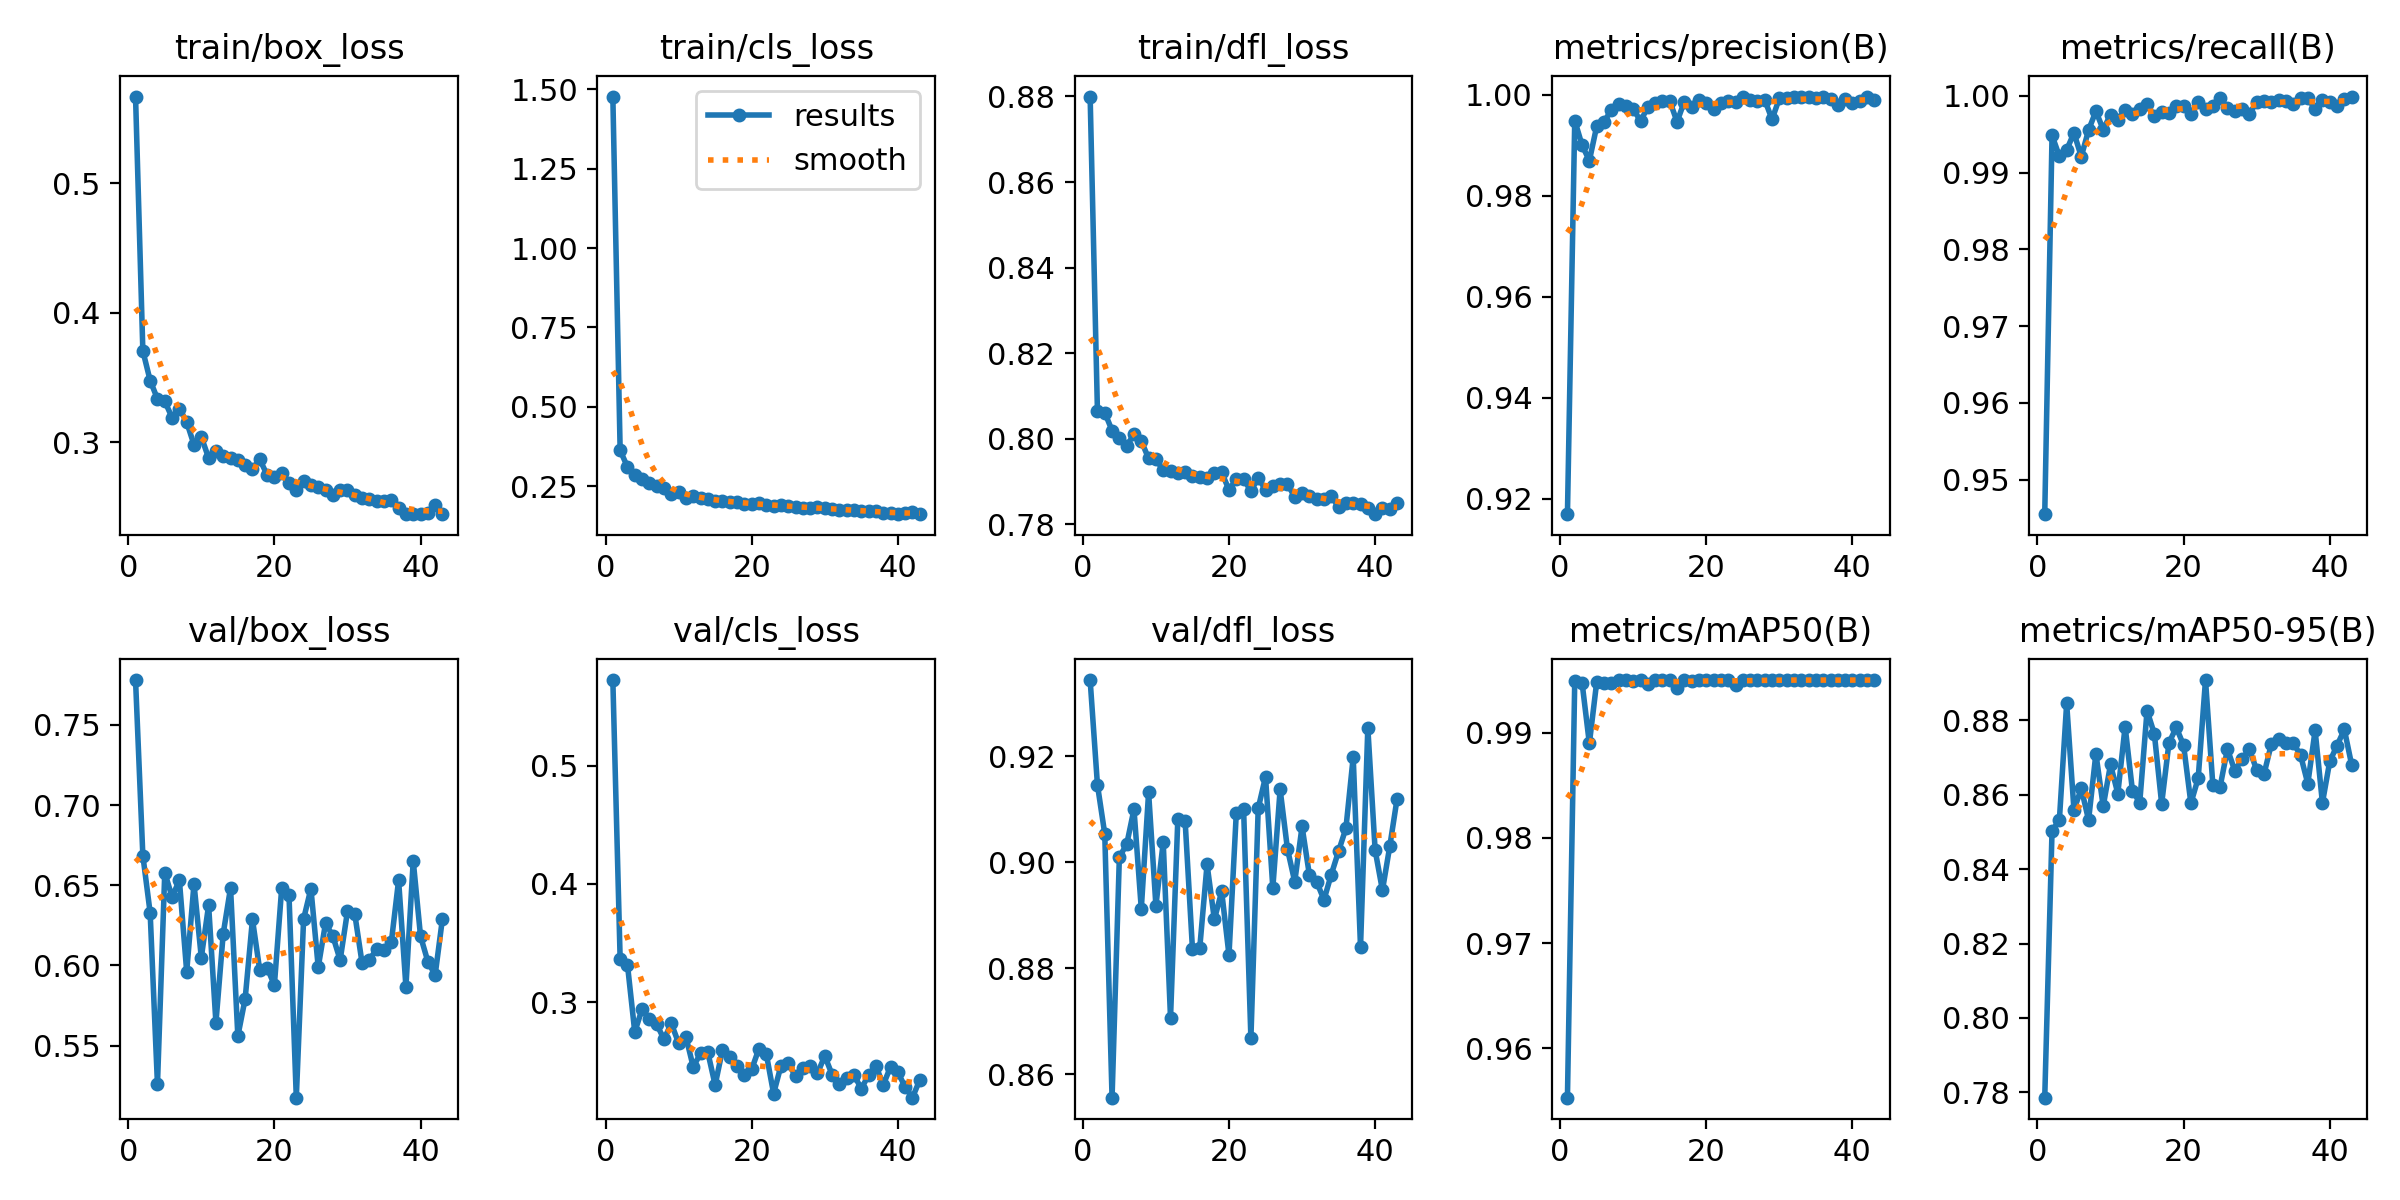

The data file committed next to this chart (first rows):
epoch, time, train/box_loss, train/cls_loss, train/dfl_loss, metrics/precision(B), metrics/recall(B), metrics/mAP50(B), metrics/mAP50-95(B), val/box_loss, val/cls_loss, val/dfl_loss, lr/pg0, lr/pg1, lr/pg2
1, 135.1, 0.5669, 1.478, 0.88, 0.9169, 0.9455, 0.9553, 0.7786, 0.7779, 0.5726, 0.9344, 0.0002038, 0.0002038, 0.0002038
2, 195.6, 0.3705, 0.3623, 0.8064, 0.9949, 0.9949, 0.9949, 0.8503, 0.6685, 0.3362, 0.9146, 0.000412, 0.000412, 0.000412
3, 261.6, 0.3476, 0.3106, 0.8061, 0.99, 0.9921, 0.9948, 0.8531, 0.6328, 0.3317, 0.9054, 0.0006199, 0.0006199, 0.0006199
4, 328.2, 0.3335, 0.2848, 0.8019, 0.9869, 0.993, 0.989, 0.8845, 0.526, 0.2747, 0.8556, 0.0006236, 0.0006236, 0.0006236
5, 394.5, 0.3317, 0.2711, 0.8002, 0.9937, 0.9952, 0.9948, 0.8559, 0.6579, 0.2941, 0.901, 0.0006226, 0.0006226, 0.0006226
6, 460.2, 0.319, 0.2593, 0.7984, 0.9946, 0.9921, 0.9947, 0.8617, 0.6427, 0.2855, 0.9034, 0.0006212, 0.0006212, 0.0006212
7, 527.1, 0.326, 0.25, 0.801, 0.9969, 0.9956, 0.9947, 0.8532, 0.6531, 0.2813, 0.91, 0.0006195, 0.0006195, 0.0006195
8, 594, 0.3156, 0.2426, 0.7994, 0.9981, 0.998, 0.995, 0.871, 0.5961, 0.2685, 0.8912, 0.0006175, 0.0006175, 0.0006175
9, 660.8, 0.298, 0.2261, 0.7954, 0.9978, 0.9956, 0.995, 0.8568, 0.6509, 0.282, 0.9132, 0.0006153, 0.0006153, 0.0006153
10, 727.4, 0.3041, 0.2308, 0.7952, 0.9972, 0.9976, 0.9949, 0.8681, 0.6049, 0.2653, 0.8918, 0.0006127, 0.0006127, 0.0006127
11, 793.8, 0.2878, 0.2135, 0.7926, 0.9948, 0.9969, 0.995, 0.8603, 0.6376, 0.2707, 0.9038, 0.0006099, 0.0006099, 0.0006099
12, 860, 0.2931, 0.2195, 0.7926, 0.9975, 0.9981, 0.9946, 0.8783, 0.5643, 0.2452, 0.8706, 0.0006067, 0.0006067, 0.0006067
13, 927.6, 0.2892, 0.2112, 0.792, 0.9984, 0.9976, 0.995, 0.8611, 0.6199, 0.2565, 0.9082, 0.0006033, 0.0006033, 0.0006033
14, 994.8, 0.2877, 0.2102, 0.7922, 0.9987, 0.9983, 0.995, 0.8578, 0.6483, 0.2575, 0.9078, 0.0005996, 0.0005996, 0.0005996
15, 1061, 0.2861, 0.203, 0.7913, 0.9987, 0.9989, 0.995, 0.8825, 0.556, 0.2298, 0.8837, 0.0005956, 0.0005956, 0.0005956
16, 1128, 0.2825, 0.2028, 0.7911, 0.9946, 0.9973, 0.9943, 0.8763, 0.5793, 0.2596, 0.8839, 0.0005913, 0.0005913, 0.0005913
17, 1194, 0.2794, 0.1999, 0.7909, 0.9986, 0.9979, 0.995, 0.8575, 0.6287, 0.2534, 0.8996, 0.0005867, 0.0005867, 0.0005867
18, 1260, 0.2868, 0.1999, 0.7919, 0.9976, 0.9978, 0.9949, 0.8739, 0.597, 0.2457, 0.8892, 0.0005819, 0.0005819, 0.0005819
19, 1326, 0.2748, 0.1923, 0.7922, 0.9989, 0.9987, 0.995, 0.878, 0.5987, 0.238, 0.8945, 0.0005768, 0.0005768, 0.0005768
20, 1392, 0.2735, 0.1931, 0.7881, 0.9983, 0.9987, 0.995, 0.8732, 0.5878, 0.2432, 0.8825, 0.0005715, 0.0005715, 0.0005715
21, 1460, 0.2762, 0.1974, 0.7905, 0.9971, 0.9977, 0.995, 0.8577, 0.6482, 0.2606, 0.9093, 0.0005659, 0.0005659, 0.0005659
22, 1526, 0.2684, 0.1909, 0.7906, 0.9984, 0.9992, 0.995, 0.8644, 0.6437, 0.2561, 0.9101, 0.0005601, 0.0005601, 0.0005601
23, 1593, 0.2632, 0.1882, 0.7878, 0.9987, 0.9983, 0.995, 0.8908, 0.5176, 0.2225, 0.8668, 0.000554, 0.000554, 0.000554
24, 1660, 0.2702, 0.1912, 0.7909, 0.9985, 0.9987, 0.9945, 0.8627, 0.629, 0.246, 0.9102, 0.0005477, 0.0005477, 0.0005477
25, 1726, 0.2671, 0.1859, 0.7881, 0.9995, 0.9997, 0.995, 0.8621, 0.6479, 0.2484, 0.9162, 0.0005412, 0.0005412, 0.0005412
26, 1793, 0.2653, 0.1849, 0.789, 0.999, 0.9984, 0.995, 0.8722, 0.5989, 0.2372, 0.8952, 0.0005344, 0.0005344, 0.0005344
27, 1860, 0.2627, 0.182, 0.7895, 0.9987, 0.9981, 0.995, 0.8664, 0.6264, 0.2441, 0.9138, 0.0005274, 0.0005274, 0.0005274
28, 1927, 0.2591, 0.1797, 0.7894, 0.999, 0.9984, 0.995, 0.8695, 0.6183, 0.2459, 0.9025, 0.0005202, 0.0005202, 0.0005202
29, 1993, 0.2632, 0.183, 0.7864, 0.9951, 0.9977, 0.995, 0.8721, 0.6034, 0.2396, 0.8963, 0.0005128, 0.0005128, 0.0005128
30, 2060, 0.263, 0.1799, 0.7874, 0.9993, 0.9991, 0.995, 0.8666, 0.6337, 0.2544, 0.9068, 0.0005052, 0.0005052, 0.0005052
31, 2127, 0.2593, 0.1792, 0.7866, 0.9994, 0.9994, 0.995, 0.8655, 0.6321, 0.2387, 0.8977, 0.0004975, 0.0004975, 0.0004975
32, 2194, 0.257, 0.176, 0.7859, 0.9995, 0.9992, 0.995, 0.8735, 0.6015, 0.2304, 0.8963, 0.0004895, 0.0004895, 0.0004895
33, 2259, 0.256, 0.1748, 0.786, 0.9994, 0.9995, 0.995, 0.8749, 0.6036, 0.2356, 0.8929, 0.0004814, 0.0004814, 0.0004814
34, 2327, 0.2546, 0.173, 0.7866, 0.9995, 0.9994, 0.995, 0.8738, 0.6101, 0.2382, 0.8977, 0.0004731, 0.0004731, 0.0004731
35, 2394, 0.2546, 0.1725, 0.7841, 0.9994, 0.999, 0.995, 0.8738, 0.6095, 0.2268, 0.9021, 0.0004647, 0.0004647, 0.0004647
36, 2461, 0.2555, 0.1721, 0.785, 0.9994, 0.9997, 0.995, 0.8707, 0.6144, 0.2382, 0.9064, 0.0004561, 0.0004561, 0.0004561
37, 2526, 0.2491, 0.1708, 0.7849, 0.9992, 0.9997, 0.995, 0.8629, 0.6532, 0.2461, 0.9199, 0.0004474, 0.0004474, 0.0004474
38, 2593, 0.2449, 0.1662, 0.7848, 0.9979, 0.9983, 0.995, 0.8772, 0.5868, 0.2299, 0.884, 0.0004385, 0.0004385, 0.0004385
39, 2661, 0.2447, 0.1648, 0.7838, 0.9992, 0.9995, 0.995, 0.8578, 0.6652, 0.2452, 0.9254, 0.0004295, 0.0004295, 0.0004295
40, 2728, 0.2445, 0.1629, 0.7824, 0.9984, 0.9992, 0.995, 0.8689, 0.6183, 0.2405, 0.9023, 0.0004204, 0.0004204, 0.0004204
41, 2795, 0.2455, 0.1644, 0.7839, 0.9987, 0.9987, 0.995, 0.8732, 0.6025, 0.2283, 0.8947, 0.0004112, 0.0004112, 0.0004112
42, 2862, 0.2515, 0.1671, 0.7836, 0.9996, 0.9996, 0.995, 0.8775, 0.594, 0.2191, 0.903, 0.0004019, 0.0004019, 0.0004019
43, 2928, 0.2447, 0.1614, 0.7851, 0.999, 0.9999, 0.995, 0.868, 0.6292, 0.2341, 0.912, 0.0003926, 0.0003926, 0.0003926
